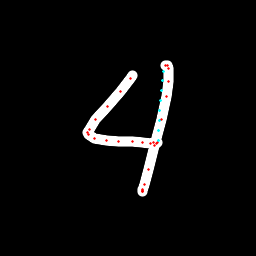

Source data for this figure (header and first rows):
x, y, hover, eod
132.6, 75.23, 0.0, 0.0
130.3, 78.6, 0.0, 0.0
120.9, 91.23, 0.0, 0.0
107.4, 106.5, 0.0, 0.0
95.59, 119.7, 0.0, 0.0
89.25, 129, 0.0, 0.0
87.72, 132.5, 0.0, 0.0
88.69, 135, 0.0, 0.0
94.36, 138.4, 0.0, 0.0
106.3, 140.4, 0.0, 0.0
118.8, 141.4, 0.0, 0.0
132.1, 141.3, 0.0, 0.0
142.9, 142.1, 0.0, 0.0
150.1, 143.3, 0.0, 0.0
153.4, 143, 0.0, 0.0
156.2, 143.3, 0.0, 0.0
157.6, 142.6, 0.0, 0.0
158.4, 140.9, 1.0, 0.0
158.9, 130.8, 1.0, 0.0
159.4, 120.8, 1.0, 0.0
159.9, 110.6, 1.0, 0.0
160.5, 100.4, 1.0, 0.0
161.3, 90.36, 1.0, 0.0
162.2, 80.43, 1.0, 0.0
163.5, 71.1, 1.0, 0.0
165.6, 65.79, 0.0, 0.0
167.5, 65.86, 0.0, 0.0
168.5, 68.83, 0.0, 0.0
168.2, 81.6, 0.0, 0.0
166.4, 96.1, 0.0, 0.0
161.3, 119.5, 0.0, 0.0
154.8, 145.8, 0.0, 0.0
148.4, 169.8, 0.0, 0.0
144.1, 184.3, 0.0, 0.0
142.4, 190.7, 0.0, 0.0
142.1, 191.8, 0.0, 0.0
142.2, 191.5, 0.0, 0.0
142.3, 189.4, 0.0, 1.0
